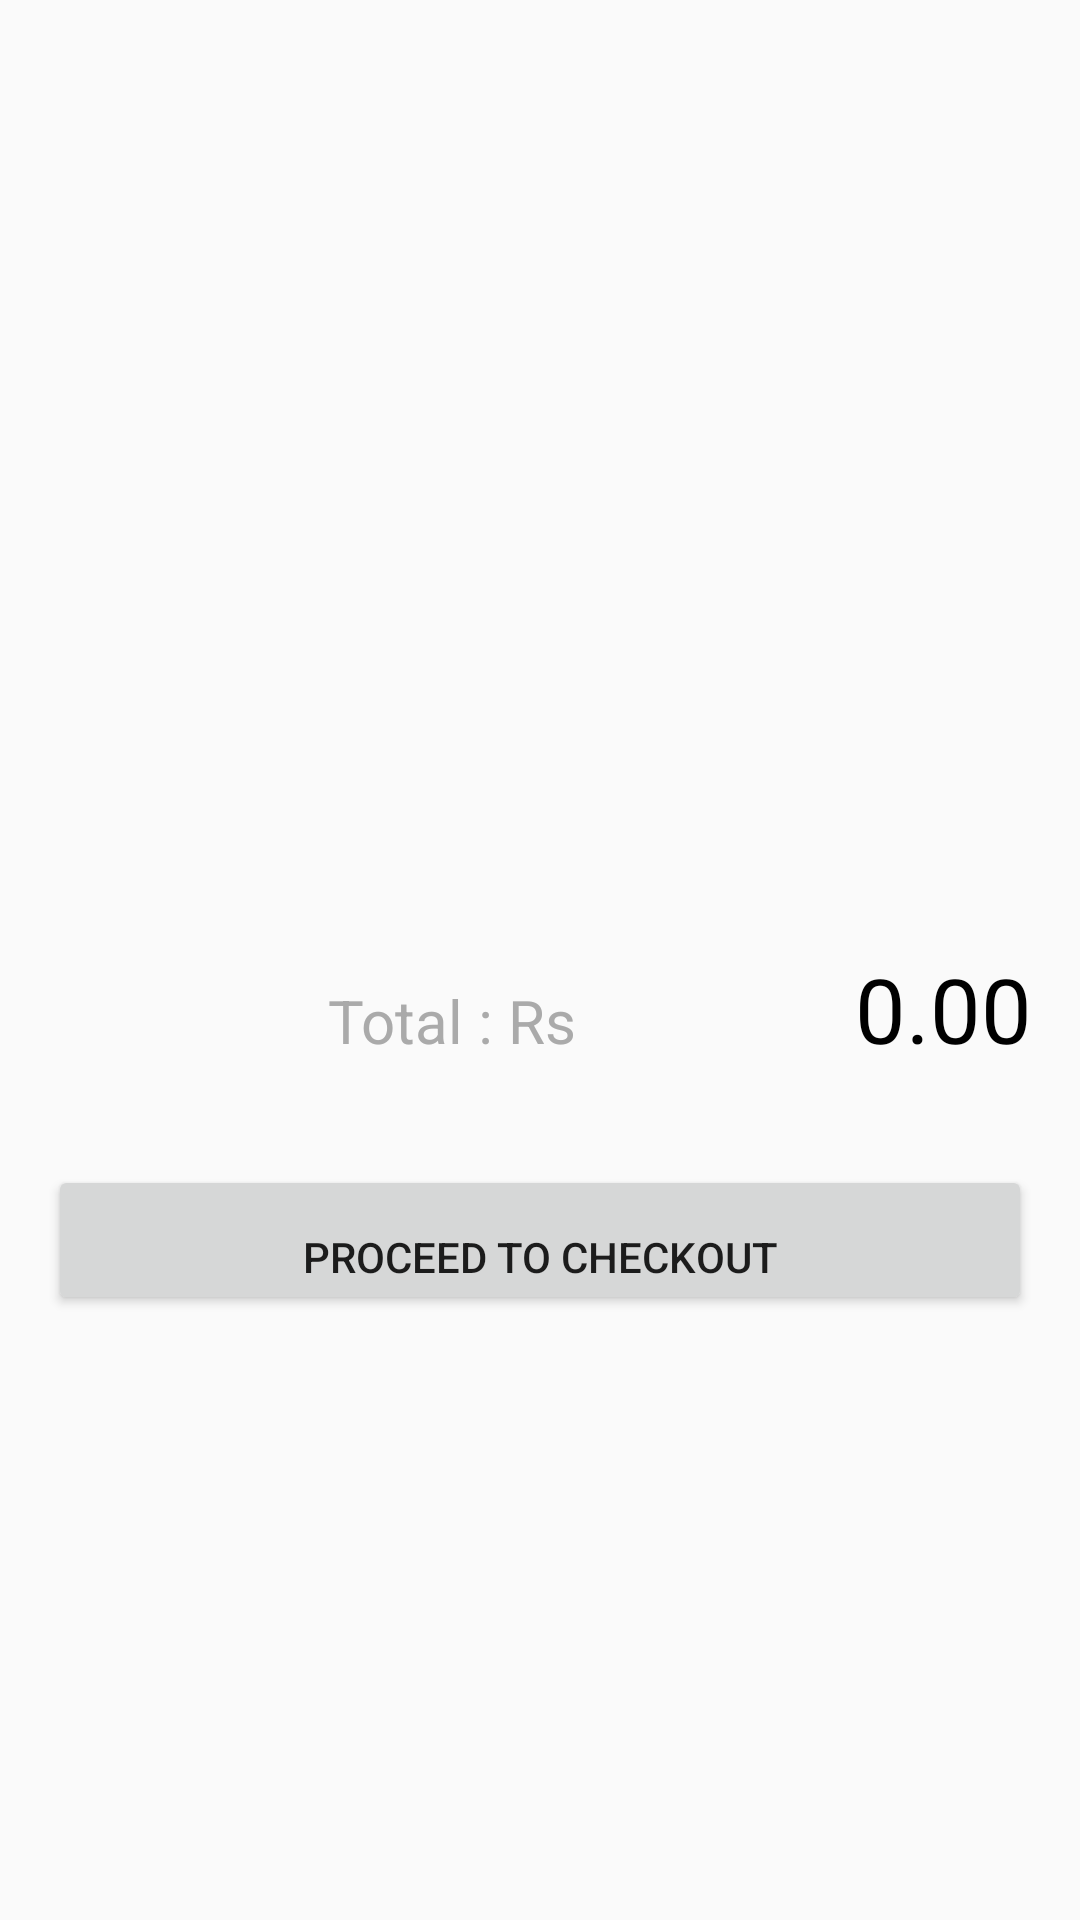

Layout XML and referenced resources for this Android screen:
<!-- AndroidManifest.xml: activity theme AppTheme.NoActionBar -->
<!-- res/layout/activity_cart.xml -->
<?xml version="1.0" encoding="utf-8"?>
<RelativeLayout xmlns:android="http://schemas.android.com/apk/res/android"
    xmlns:tools="http://schemas.android.com/tools"
    android:id="@+id/activity_cart"
    android:layout_width="match_parent"
    android:layout_height="match_parent"
    android:paddingBottom="@dimen/activity_vertical_margin"
    android:paddingLeft="@dimen/activity_horizontal_margin"
    android:paddingRight="@dimen/activity_horizontal_margin"
    android:paddingTop="@dimen/activity_vertical_margin"
    tools:context="com.org.job.vegyy.CartActivity">

    <LinearLayout
        android:id="@+id/linearLayout"
        android:layout_width="match_parent"
        android:layout_height="wrap_content"
        android:layout_below="@+id/items_list"
        android:orientation="horizontal">

        <TextView
            android:layout_width="wrap_content"
            android:layout_height="wrap_content"
            android:layout_weight="1"
            android:gravity="right"
            android:text="Total : Rs"
            android:textColor="@android:color/darker_gray"
            android:textSize="20sp" />

        <TextView
            android:id="@+id/txtCartTotal"
            android:layout_width="wrap_content"
            android:layout_height="wrap_content"
            android:layout_weight="1"
            android:gravity="right"
            android:text="0.00"
            android:textColor="@android:color/black"
            android:textSize="30sp" />
    </LinearLayout>

    <ListView
        android:id="@+id/items_list"
        android:layout_width="match_parent"
        android:layout_height="300dp"
        android:divider="@android:color/darker_gray"
        android:dividerHeight="2dp"
        android:layout_alignParentTop="true"
        android:layout_alignParentLeft="true"
        android:layout_alignParentStart="true" />

    <Button
        android:id="@+id/btnFinalizeOrder"
        android:layout_width="match_parent"
        android:layout_height="50dp"
        android:gravity="bottom"
        android:text="Proceed to Checkout"
        android:textAlignment="center"
        android:layout_below="@+id/linearLayout"
        android:layout_alignParentLeft="true"
        android:layout_alignParentStart="true"
        android:layout_marginTop="32dp" />

</RelativeLayout>
<!-- resources referenced by this layout -->
<resources>
  <dimen name="activity_horizontal_margin">16dp</dimen>
  <dimen name="activity_vertical_margin">16dp</dimen>
  <style name="AppTheme.NoActionBar">
          <item name="windowActionBar">false</item>
          <item name="windowNoTitle">true</item>
      </style>
</resources>
